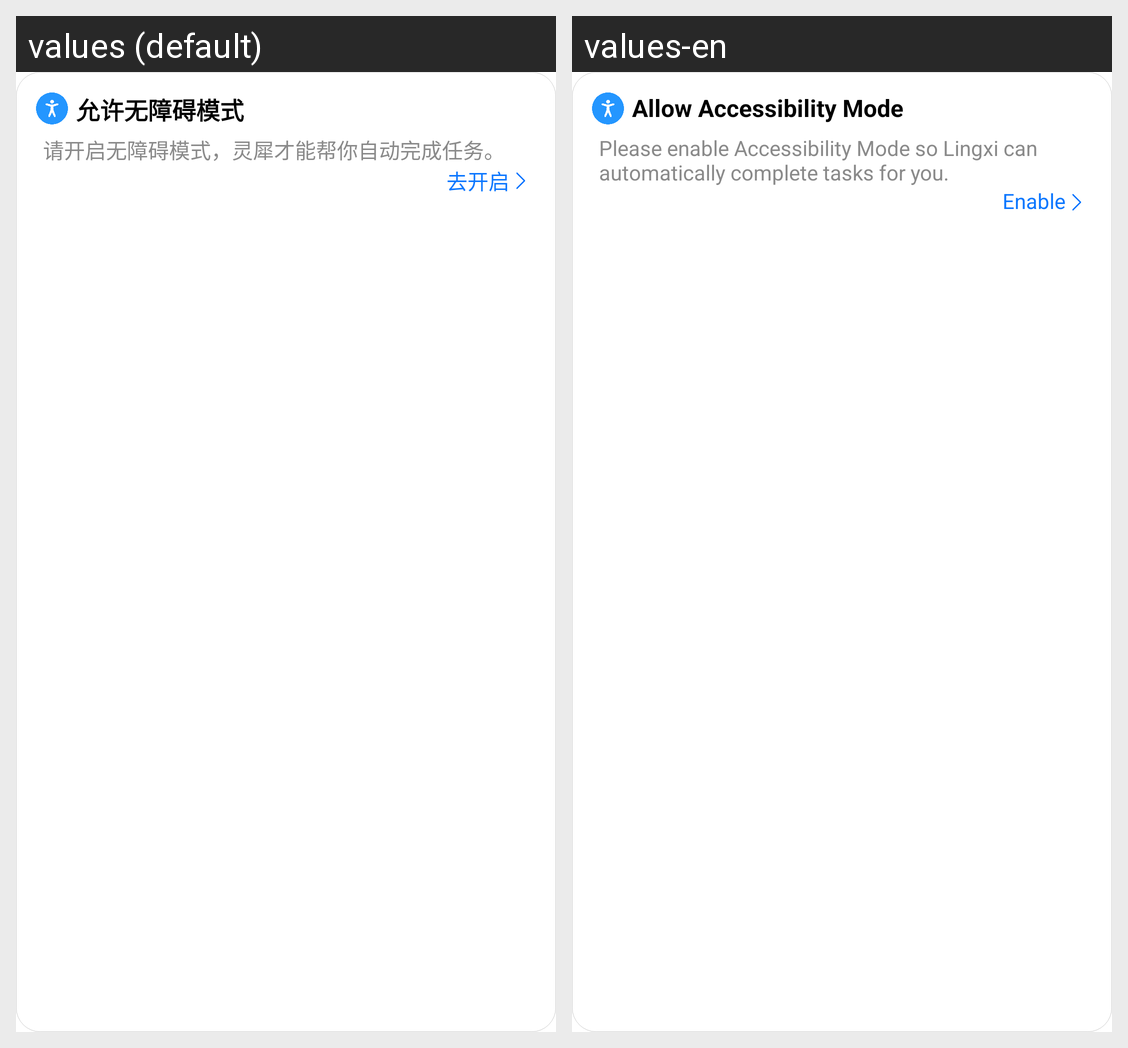

The same Android screen rendered under two of its app's locales, left to right. List the strings drawn on it with the default value and each locale's translation.
Android screen res/layout/lingxi_card_permission_accessibility.xml rendered under 2 locales, left to right: values (default), values-en. Device: Nexus 5 (rendered at 1080×1920; each locale shown at half size, 540×960, under a caption strip naming it); theme AppTheme.
Strings drawn on this screen, with the default value and each locale's value (text and hints the layout hard-codes, and strings that could not be matched under every locale, appear in the picture but are not listed):

msg_allow_accessibility_mode
  values: 允许无障碍模式
  values-en: Allow Accessibility Mode

hint_enable_accessibility_task
  values: 请开启无障碍模式，灵犀才能帮你自动完成任务。
  values-en: Please enable Accessibility Mode so Lingxi can automatically complete tasks for you.

btn_go_enable
  values: 去开启
  values-en: Enable
